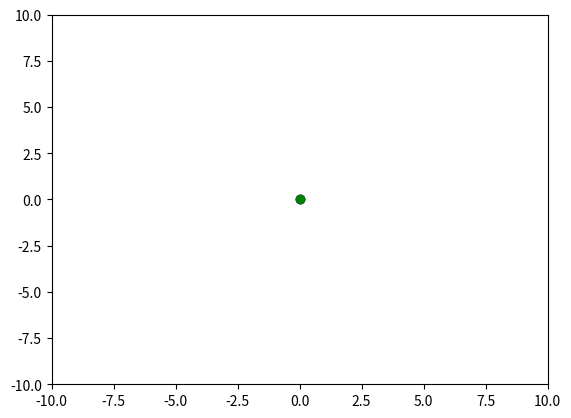

Reproduce this figure in Python. (Note: this script raises an exception after producing the figure.)
#!/usr/bin/env python

import math

from enum import Enum

class MotionStatus(Enum):
    IDLE = 0
    INTERPOLATING = 1


class Command:
    def __init__(self, destinanton: tuple[float, float], F: float, S: float):
        """
        Команда исмуляции движения лазера
        :param destinanton: Координаты точки назначения
        :param F: Скорость перемещения [mm/min]
        :param S: Доля мощности лазера [0..1]
        """
        self.destinanton = destinanton
        self.F = F
        self.S = S


class MovingInterpolator:
    def __init__(self) -> None:
        self._status = MotionStatus.IDLE
        self._is_move_first_interpolation = True

        self._current_startnanos = 0
        self._current_endnanos = 0

        self._now = 0

        self._current_from_x = 0.0
        self._current_from_y = 0.0
        self._current_distance_x = 0.0
        self._current_distance_y = 0.0
        self._current_to_x = 0.0
        self._current_to_y = 0.0
        self._current_cmd_x = 0.0
        self._current_cmd_y = 0.0
        self._current_f = 100.0
        self._current_s = 0.0
        self._current_duration = 0.0

    def begin(self, initial_pos: tuple[float, float]):
        """
        Начальная инициализация интерполятора
        :param initial_pos: Начальная позиция лазера
        :param initial_time: Начальное время
        """
        self._current_from_x = initial_pos[0]
        self._current_from_y = initial_pos[1]
        self._current_to_x = initial_pos[0]
        self._current_to_y = initial_pos[1]
        self._current_cmd_x = initial_pos[0]
        self._current_cmd_y = initial_pos[1]

    def is_busy(self):
        """
        :return: True if the interpolator is busy, False otherwise.
        """
        return self._status == MotionStatus.INTERPOLATING

    def process(self, command: Command) -> bool:
        if self._status == MotionStatus.IDLE:
            self._current_s = command.S
            self._current_f = command.F
            self._current_to_x, self._current_to_y = command.destinanton

            self._status = MotionStatus.INTERPOLATING
            return True
        else:
            return False

    def tick(self, cycle_time: float) -> MotionStatus:
        """
        Update the interpolator with the current time.
        """
        self._now += int(cycle_time * 1_000_000_000.0)

        if self._status == MotionStatus.INTERPOLATING:
            self._interpolate_move()
        
        return self._status
    
    def _interpolate_move(self) -> bool:
        if self._is_move_first_interpolation:
            self._current_distance_x = self._current_to_x - self._current_from_x
            self._current_distance_y = self._current_to_y - self._current_from_y

            self._current_duration = MovingInterpolator.calculate_move_length_nanos(
                self._current_distance_x,
                self._current_distance_y,
                self._current_f,
            )

            self._current_startnanos = self._now
            self._current_endnanos = self._now + int(self._current_duration)
            self._is_move_first_interpolation = False

        # Actual interpolation
        if self._now >= self._current_endnanos:
            # done interpolating
            self._current_from_x = self._current_to_x
            self._current_from_y = self._current_to_y
            self._current_cmd_x = self._current_to_x
            self._current_cmd_y = self._current_to_y
            self._status = MotionStatus.IDLE
            self._is_move_first_interpolation = True
            return self._now == self._current_endnanos
        else:
            fraction_of_move = (self._now - self._current_startnanos) / self._current_duration
            self._current_cmd_x = self._current_from_x + (self._current_distance_x * fraction_of_move);
            self._current_cmd_y = self._current_from_y + (self._current_distance_y * fraction_of_move);
            return True
        
    @staticmethod
    def calculate_move_length_nanos(xdist: float, ydist: float, move_velocity: float) -> float:
        """
        Calculate the time it takes to move a certain distance at a certain velocity.
        :param xdist: The distance to move in the x direction.
        :param ydist: The distance to move in the y direction.
        :param move_velocity: The velocity to move at.
        :return: The time it takes to move the distance at the velocity in nanoseconds.
        """
        length_of_move = math.sqrt(xdist * xdist + ydist * ydist)
        return 1_000_000_000.0 * length_of_move / (move_velocity / 60.0)
    
    @property
    def current_position(self) -> tuple[float, float]:
        """
        :return: The current position of the interpolator.
        """
        return self._current_cmd_x, self._current_cmd_y
    
    def from_pos(self) -> tuple[float, float]:
        """
        :return: The starting position of the interpolator.
        """
        return self._current_from_x, self._current_from_y
    
    def to_pos(self) -> tuple[float, float]:
        """
        :return: The ending position of the interpolator.
        """
        return self._current_to_x, self._current_to_y
    
    @property
    def current_s(self) -> float:
        """
        :return: The current S value of the interpolator.
        """
        return self._current_s

    @property
    def current_f(self) -> float:
        """
        :return: The current F value of the interpolator.
        """
        return self._current_f
        

if __name__ == "__main__":
    import time
    import matplotlib.pyplot as plt

    interpolator = MovingInterpolator()

    f, ax = plt.subplots(1, 1)

    move_src, = ax.plot([0.0], [0.0], 'ro')
    move_dst, = ax.plot([0.0], [0.0], 'bo')
    current_pos, = ax.plot([0.0], [0.0], 'go')

    move_trace, = ax.plot([0.0, 0.0], [0.0, 0.0], ':', alpha=0.5)

    ax.set_xlim(-10.0, 10.0)
    ax.set_ylim(-10.0, 10.0)

    plt.show(block=False)

    while True:
        status = interpolator.tick(time.time())
        if status == MotionStatus.IDLE:
            click = f.ginput(show_clicks=True, timeout=0.5)
            if len(click) > 0:
                click = click[0]
                interpolator.process(Command(click, 1000.0, 1.0))

        from_pos = interpolator.from_pos()
        dest_pos = interpolator.to_pos()

        move_src.set_data(from_pos)
        move_dst.set_data(dest_pos)
        current_pos.set_data(interpolator.current_position)

        move_trace.set_data([from_pos[0], dest_pos[0]], [from_pos[1], dest_pos[1]])

        f.canvas.draw()
        f.canvas.flush_events()

        